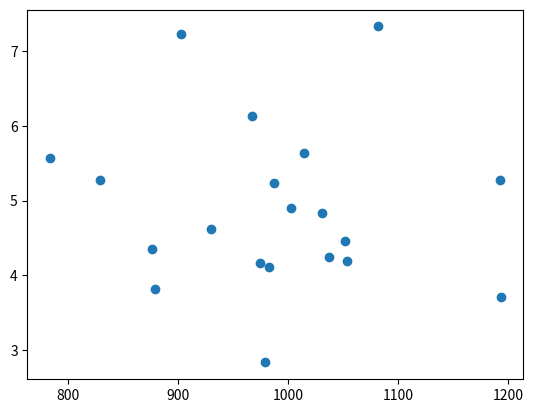

The script that saved this image: (Note: this script raises an exception after producing the figure.)
%matplotlib inline
import numpy as np
import matplotlib.pyplot as plt

N = 20
X = np.zeros((N,2))
X[:,0] = np.random.normal(1000, 100, N)
X[:,1] = np.random.normal(5, 1, N)
plt.scatter(X[:,0],X[:,1])

e = None
# YOUR CODE HERE
raise NotImplementedError()
e

X1 = X - e
plt.scatter(X1[:,0],X1[:,1])

var = None
# YOUR CODE HERE
raise NotImplementedError()
var

sigma = None
# YOUR CODE HERE
raise NotImplementedError()
sigma

X1 = (X - e) / sigma
plt.scatter(X1[:,0],X1[:,1])

e1 = None
# YOUR CODE HERE
raise NotImplementedError()
e1

sigma1 = None
# YOUR CODE HERE
raise NotImplementedError()
sigma1

X2 = None
# YOUR CODE HERE
raise NotImplementedError()
plt.scatter(X2[:,0],X2[:,1])